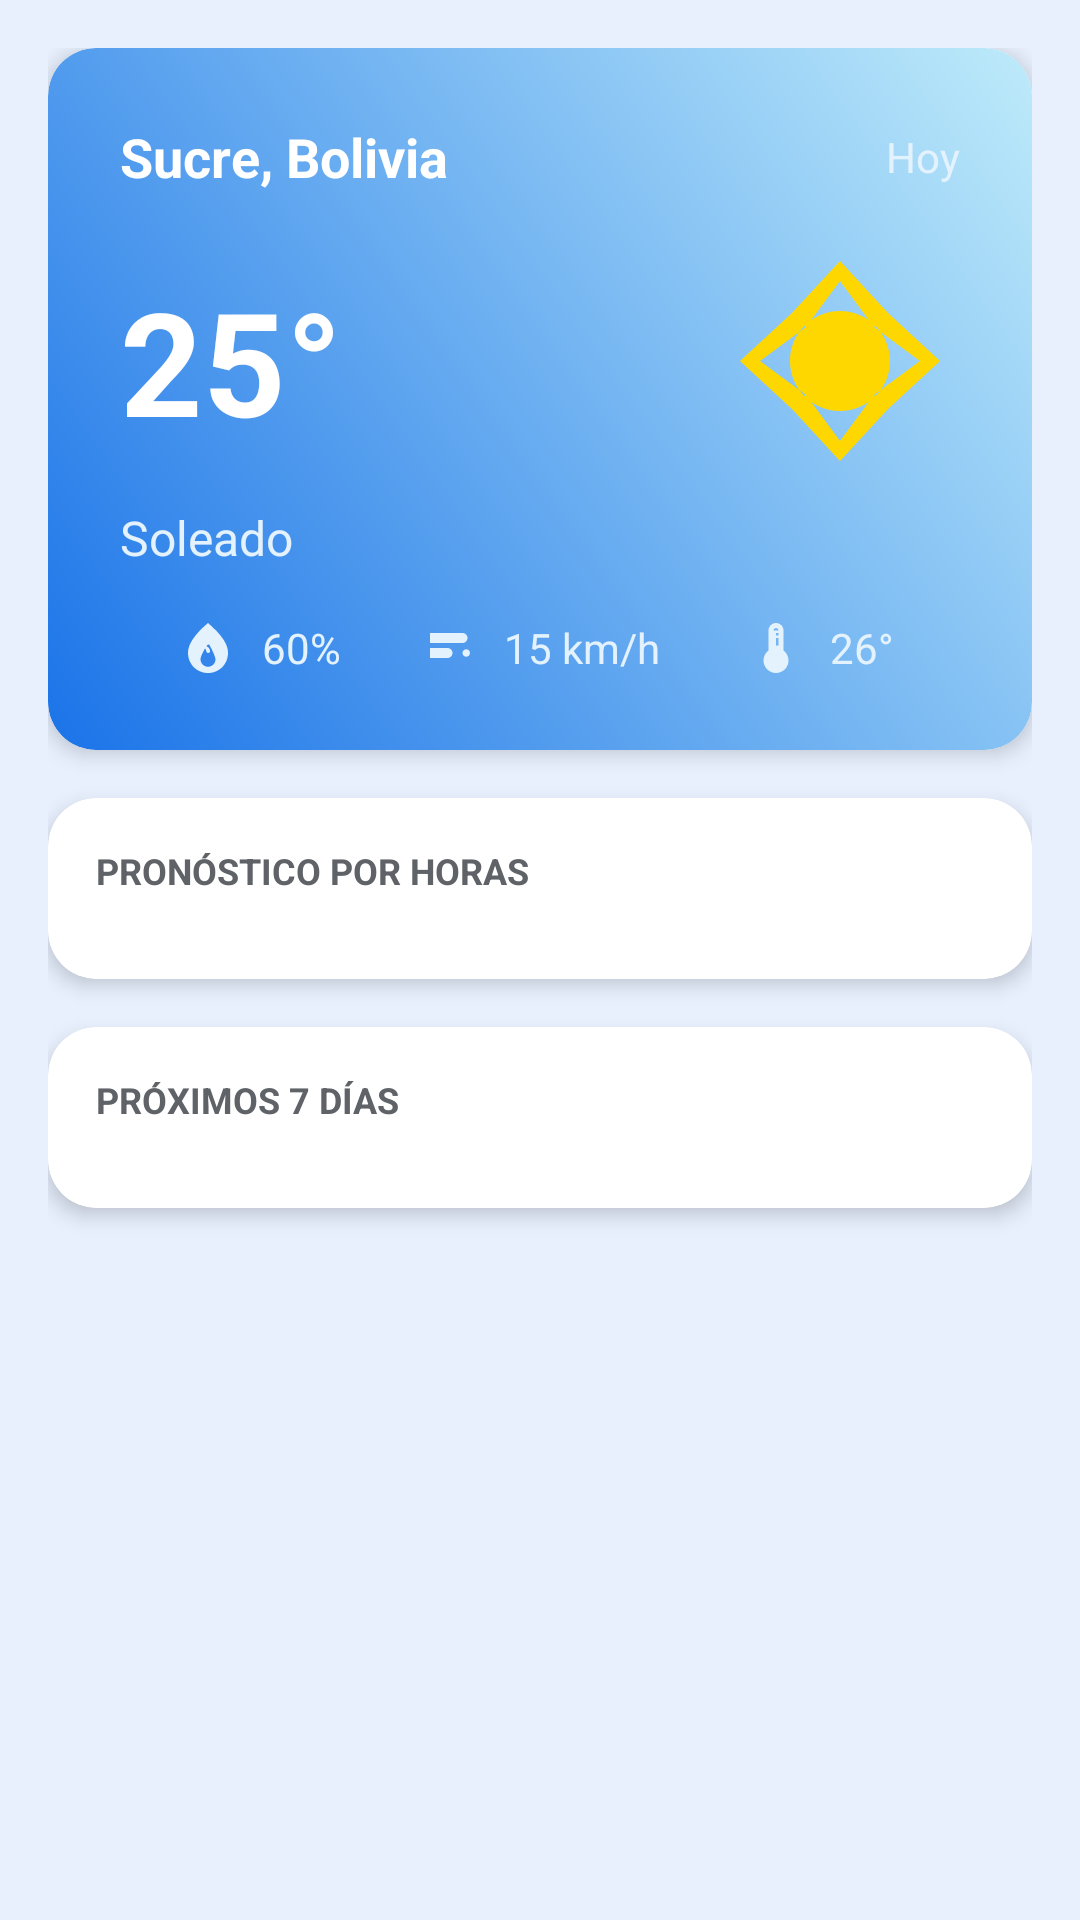

Produce the Android XML layout that renders to this screen, including the resource entries it uses.
<!-- AndroidManifest.xml: application theme Theme.MenuActions -->
<!-- res/layout/activity_weather.xml -->
<?xml version="1.0" encoding="utf-8"?>
<ScrollView xmlns:android="http://schemas.android.com/apk/res/android"
    xmlns:app="http://schemas.android.com/apk/res-auto"
    xmlns:tools="http://schemas.android.com/tools"
    android:layout_width="match_parent"
    android:id="@+id/main"
    android:layout_height="match_parent"
    android:background="#E8F0FE"
    android:fillViewport="true"
    tools:context=".WeatherActivity">

    <LinearLayout
        android:layout_width="match_parent"
        android:layout_height="wrap_content"
        android:orientation="vertical"
        android:padding="16dp">

        
        <androidx.cardview.widget.CardView
            android:layout_width="match_parent"
            android:layout_height="wrap_content"
            android:layout_marginBottom="16dp"
            app:cardCornerRadius="16dp"
            app:cardElevation="4dp">

            <LinearLayout
                android:layout_width="match_parent"
                android:layout_height="wrap_content"
                android:orientation="vertical"
                android:padding="24dp"
                android:background="@drawable/weather_gradient">

                <LinearLayout
                    android:layout_width="match_parent"
                    android:layout_height="wrap_content"
                    android:orientation="horizontal"
                    android:gravity="center_vertical"
                    android:layout_marginBottom="16dp">

                    <TextView
                        android:id="@+id/textViewCity"
                        android:layout_width="0dp"
                        android:layout_height="wrap_content"
                        android:layout_weight="1"
                        android:text="Sucre, Bolivia"
                        android:textSize="18sp"
                        android:textColor="#FFFFFF"
                        android:textStyle="bold" />

                    <TextView
                        android:id="@+id/textViewDate"
                        android:layout_width="wrap_content"
                        android:layout_height="wrap_content"
                        android:text="Hoy"
                        android:textSize="14sp"
                        android:textColor="#E3F2FD" />
                </LinearLayout>

                
                <LinearLayout
                    android:layout_width="match_parent"
                    android:layout_height="wrap_content"
                    android:orientation="horizontal"
                    android:gravity="center_vertical"
                    android:layout_marginBottom="8dp">

                    <TextView
                        android:id="@+id/textViewTemperature"
                        android:layout_width="0dp"
                        android:layout_height="wrap_content"
                        android:layout_weight="1"
                        android:text="25°"
                        android:textSize="48sp"
                        android:textStyle="bold"
                        android:textColor="#FFFFFF" />

                    <ImageView
                        android:id="@+id/imageViewWeather"
                        android:layout_width="80dp"
                        android:layout_height="80dp"
                        android:src="@drawable/ic_sunny"
                        android:contentDescription="Clima actual" />
                </LinearLayout>

                
                <TextView
                    android:id="@+id/textViewDescription"
                    android:layout_width="match_parent"
                    android:layout_height="wrap_content"
                    android:text="Soleado"
                    android:textSize="16sp"
                    android:textColor="#E3F2FD"
                    android:layout_marginBottom="16dp" />

                <LinearLayout
                    android:layout_width="match_parent"
                    android:layout_height="wrap_content"
                    android:orientation="horizontal"
                    android:gravity="center">

                    <LinearLayout
                        android:layout_width="0dp"
                        android:layout_height="wrap_content"
                        android:layout_weight="1"
                        android:orientation="horizontal"
                        android:gravity="center">

                        <ImageView
                            android:layout_width="20dp"
                            android:layout_height="20dp"
                            android:src="@drawable/ic_humidity"
                            android:contentDescription="Humedad"
                            android:tint="#E3F2FD" />

                        <TextView
                            android:id="@+id/textViewHumidity"
                            android:layout_width="wrap_content"
                            android:layout_height="wrap_content"
                            android:layout_marginStart="8dp"
                            android:text="60%"
                            android:textSize="14sp"
                            android:textColor="#E3F2FD" />
                    </LinearLayout>

                    <LinearLayout
                        android:layout_width="0dp"
                        android:layout_height="wrap_content"
                        android:layout_weight="1"
                        android:orientation="horizontal"
                        android:gravity="center">

                        <ImageView
                            android:layout_width="20dp"
                            android:layout_height="20dp"
                            android:src="@drawable/ic_wind"
                            android:contentDescription="Viento"
                            />

                        <TextView
                            android:id="@+id/textViewWind"
                            android:layout_width="wrap_content"
                            android:layout_height="wrap_content"
                            android:layout_marginStart="8dp"
                            android:text="15 km/h"
                            android:textSize="14sp"
                            android:textColor="#E3F2FD" />
                    </LinearLayout>

                    
                    <LinearLayout
                        android:layout_width="0dp"
                        android:layout_height="wrap_content"
                        android:layout_weight="1"
                        android:orientation="horizontal"
                        android:gravity="center">

                        <ImageView
                            android:layout_width="20dp"
                            android:layout_height="20dp"
                            android:src="@drawable/ic_thermometer"
                            android:contentDescription="Sensación térmica"
                            />

                        <TextView
                            android:id="@+id/textViewFeelsLike"
                            android:layout_width="wrap_content"
                            android:layout_height="wrap_content"
                            android:layout_marginStart="8dp"
                            android:text="26°"
                            android:textSize="14sp"
                            android:textColor="#E3F2FD" />
                    </LinearLayout>
                </LinearLayout>
            </LinearLayout>
        </androidx.cardview.widget.CardView>

        
        <androidx.cardview.widget.CardView
            android:layout_width="match_parent"
            android:layout_height="wrap_content"
            android:layout_marginBottom="16dp"
            app:cardCornerRadius="16dp"
            app:cardElevation="4dp">

            <LinearLayout
                android:layout_width="match_parent"
                android:layout_height="wrap_content"
                android:orientation="vertical"
                android:padding="16dp">

                <TextView
                    android:layout_width="match_parent"
                    android:layout_height="wrap_content"
                    android:text="PRONÓSTICO POR HORAS"
                    android:textSize="12sp"
                    android:textColor="#5F6368"
                    android:textStyle="bold"
                    android:layout_marginBottom="12dp" />

                <HorizontalScrollView
                    android:layout_width="match_parent"
                    android:layout_height="wrap_content">

                    <LinearLayout
                        android:id="@+id/hourlyForecastContainer"
                        android:layout_width="wrap_content"
                        android:layout_height="wrap_content"
                        android:orientation="horizontal">

                        
                    </LinearLayout>
                </HorizontalScrollView>
            </LinearLayout>
        </androidx.cardview.widget.CardView>

        
        <androidx.cardview.widget.CardView
            android:layout_width="match_parent"
            android:layout_height="wrap_content"
            app:cardCornerRadius="16dp"
            app:cardElevation="4dp">

            <LinearLayout
                android:layout_width="match_parent"
                android:layout_height="wrap_content"
                android:orientation="vertical"
                android:padding="16dp">

                <TextView
                    android:layout_width="match_parent"
                    android:layout_height="wrap_content"
                    android:text="PRÓXIMOS 7 DÍAS"
                    android:textSize="12sp"
                    android:textColor="#5F6368"
                    android:textStyle="bold"
                    android:layout_marginBottom="12dp" />

                <LinearLayout
                    android:id="@+id/dailyForecastContainer"
                    android:layout_width="match_parent"
                    android:layout_height="wrap_content"
                    android:orientation="vertical">
                </LinearLayout>
            </LinearLayout>
        </androidx.cardview.widget.CardView>
    </LinearLayout>
</ScrollView>
<!-- resources referenced by this layout -->
<resources>
  <!-- drawable ic_humidity (drawable) -->
  <vector xmlns:android="http://schemas.android.com/apk/res/android"
      android:width="24dp"
      android:height="24dp"
      android:viewportWidth="24"
      android:viewportHeight="24"
      android:tint="#E3F2FD">
      <path
          android:fillColor="@android:color/white"
          android:pathData="M12,2c-5.33,4.55 -8,8.48 -8,11.8c0,4.98 3.8,8.2 8,8.2s8,-3.22 8,-8.2C20,10.48 17.33,6.55 12,2zM7.83,14c0.37,0 0.67,-0.26 0.74,-0.62c0.41,-2.22 2.37,-2.22 2.78,0c0.07,0.36 0.37,0.62 0.74,0.62c0.41,0 0.75,-0.34 0.75,-0.75c0,-0.05 0,-0.07 -0.01,-0.12c-0.17,-1.12 -1.14,-2.01 -2.31,-2.01s-2.14,0.89 -2.31,2.01C7.02,13.18 7,13.2 7,13.25C7,13.66 7.34,14 7.83,14zM12,19.5c-1.65,0 -3,-1.35 -3,-3c0,-0.56 0.73,-2.91 2.69,-5.63c0.23,-0.33 0.69,-0.33 0.92,0C14.17,13.59 15,15.94 15,16.5C15,18.15 13.65,19.5 12,19.5z"/>
  </vector>
  <!-- drawable ic_sunny (drawable) -->
  <vector xmlns:android="http://schemas.android.com/apk/res/android"
      android:width="24dp"
      android:height="24dp"
      android:viewportWidth="24"
      android:viewportHeight="24"
      android:tint="#FFD700">
      <path
          android:fillColor="@android:color/white"
          android:pathData="M12,7c-2.76,0 -5,2.24 -5,5s2.24,5 5,5s5,-2.24 5,-5S14.76,7 12,7zM12,2L7.2,7.2L7.2,7.2l1.4,1.4L12,4l3.4,4.6l1.4,-1.4L12,2zM12,22l4.8,-5.2l-1.4,-1.4L12,20l-3.4,-4.6l-1.4,1.4L12,22zM2,12l5.2,-4.8l1.4,1.4L4,12l4.6,3.4l-1.4,1.4L2,12zM22,12l-5.2,4.8l-1.4,-1.4L20,12l-4.6,-3.4l1.4,-1.4L22,12z"/>
  </vector>
  <!-- drawable ic_thermometer (drawable) -->
  <vector xmlns:android="http://schemas.android.com/apk/res/android"
      android:width="24dp"
      android:height="24dp"
      android:viewportWidth="24"
      android:viewportHeight="24"
      android:tint="#E3F2FD">
      <path
          android:fillColor="@android:color/white"
          android:pathData="M15,13V5c0,-1.66 -1.34,-3 -3,-3S9,3.34 9,5v8c-1.21,0.91 -2,2.37 -2,4c0,2.76 2.24,5 5,5s5,-2.24 5,-5C17,15.37 16.21,13.91 15,13zM11,5c0,-0.55 0.45,-1 1,-1s1,0.45 1,1h-1v1h1v1h-1v1h1v3.07c-0.16,-0.03 -0.33,-0.07 -0.5,-0.07s-0.34,0.04 -0.5,0.07V5z"/>
  </vector>
  <!-- drawable ic_wind (drawable) -->
  <vector xmlns:android="http://schemas.android.com/apk/res/android"
      android:width="24dp"
      android:height="24dp"
      android:viewportWidth="24"
      android:viewportHeight="24"
      android:tint="#E3F2FD">
      <path
          android:fillColor="@android:color/white"
          android:pathData="M4,10h13c1.1,0 2,-0.9 2,-2s-0.9,-2 -2,-2H4v2zM4,16h7c1.1,0 2,-0.9 2,-2s-0.9,-2 -2,-2H4v4zM18.5,12.5c-0.83,0 -1.5,0.67 -1.5,1.5s0.67,1.5 1.5,1.5S20,14.83 20,14S19.33,12.5 18.5,12.5zM6.5,6.5c-0.83,0 -1.5,0.67 -1.5,1.5s0.67,1.5 1.5,1.5S8,8.83 8,8S7.33,6.5 6.5,6.5z"/>
  </vector>
  <!-- drawable weather_gradient (drawable) -->
  <?xml version="1.0" encoding="utf-8"?>
  <shape xmlns:android="http://schemas.android.com/apk/res/android">
      <gradient
          android:startColor="#1A73E8"
          android:endColor="#BEEBFA"
          android:angle="45" />
      <corners android:radius="16dp" />
  </shape>
  <style name="Theme.MenuActions" parent="Base.Theme.MenuActions" />
  <style name="Base.Theme.MenuActions" parent="Theme.Material3.DayNight.NoActionBar">
          
          
      </style>
</resources>
